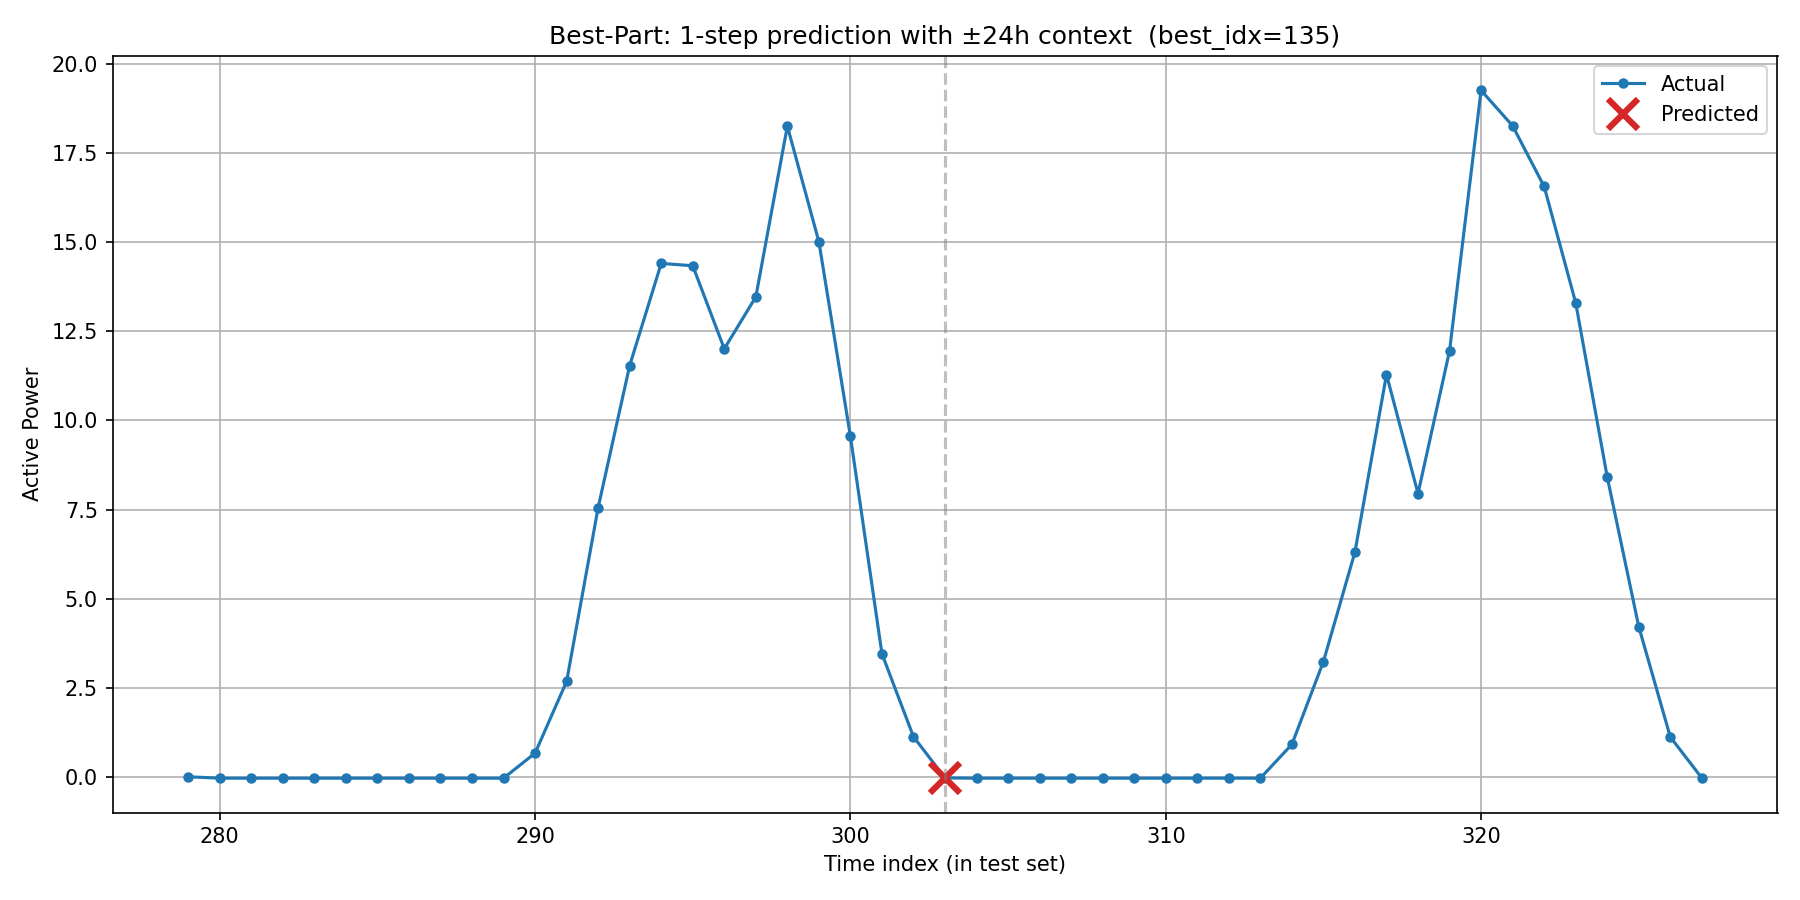

The file beside this chart, header and first rows:
timestamp, actual, predicted, is_predicted_point
2018/11/30 19:00, 0.01806, , 0
2018/11/30 20:00, -0.02182, , 0
2018/11/30 21:00, -0.02186, , 0
2018/11/30 22:00, -0.02199, , 0
2018/11/30 23:00, -0.0219, , 0
2018/12/1 0:00, -0.02175, , 0
2018/12/1 1:00, -0.02197, , 0
2018/12/1 2:00, -0.02197, , 0
2018/12/1 3:00, -0.02192, , 0
2018/12/1 4:00, -0.02186, , 0
2018/12/1 5:00, -0.0216, , 0
2018/12/1 6:00, 0.6804, , 0
2018/12/1 7:00, 2.689, , 0
2018/12/1 8:00, 7.56, , 0
2018/12/1 9:00, 11.54, , 0
2018/12/1 10:00, 14.4, , 0
2018/12/1 11:00, 14.33, , 0
2018/12/1 12:00, 12.01, , 0
2018/12/1 13:00, 13.46, , 0
2018/12/1 14:00, 18.25, , 0
2018/12/1 15:00, 15.01, , 0
2018/12/1 16:00, 9.553, , 0
2018/12/1 17:00, 3.463, , 0
2018/12/1 18:00, 1.139, , 0
2018/12/1 19:00, -0.01423, -0.01469, 1
2018/12/1 20:00, -0.02181, , 0
2018/12/1 21:00, -0.02162, , 0
2018/12/1 22:00, -0.02149, , 0
2018/12/1 23:00, -0.02153, , 0
2018/12/2 0:00, -0.02155, , 0
2018/12/2 1:00, -0.0216, , 0
2018/12/2 2:00, -0.02153, , 0
2018/12/2 3:00, -0.02147, , 0
2018/12/2 4:00, -0.02142, , 0
2018/12/2 5:00, -0.02118, , 0
2018/12/2 6:00, 0.924, , 0
2018/12/2 7:00, 3.245, , 0
2018/12/2 8:00, 6.315, , 0
2018/12/2 9:00, 11.28, , 0
2018/12/2 10:00, 7.952, , 0
2018/12/2 11:00, 11.95, , 0
2018/12/2 12:00, 19.25, , 0
2018/12/2 13:00, 18.25, , 0
2018/12/2 14:00, 16.56, , 0
2018/12/2 15:00, 13.3, , 0
2018/12/2 16:00, 8.418, , 0
2018/12/2 17:00, 4.224, , 0
2018/12/2 18:00, 1.133, , 0
2018/12/2 19:00, -0.01642, , 0
